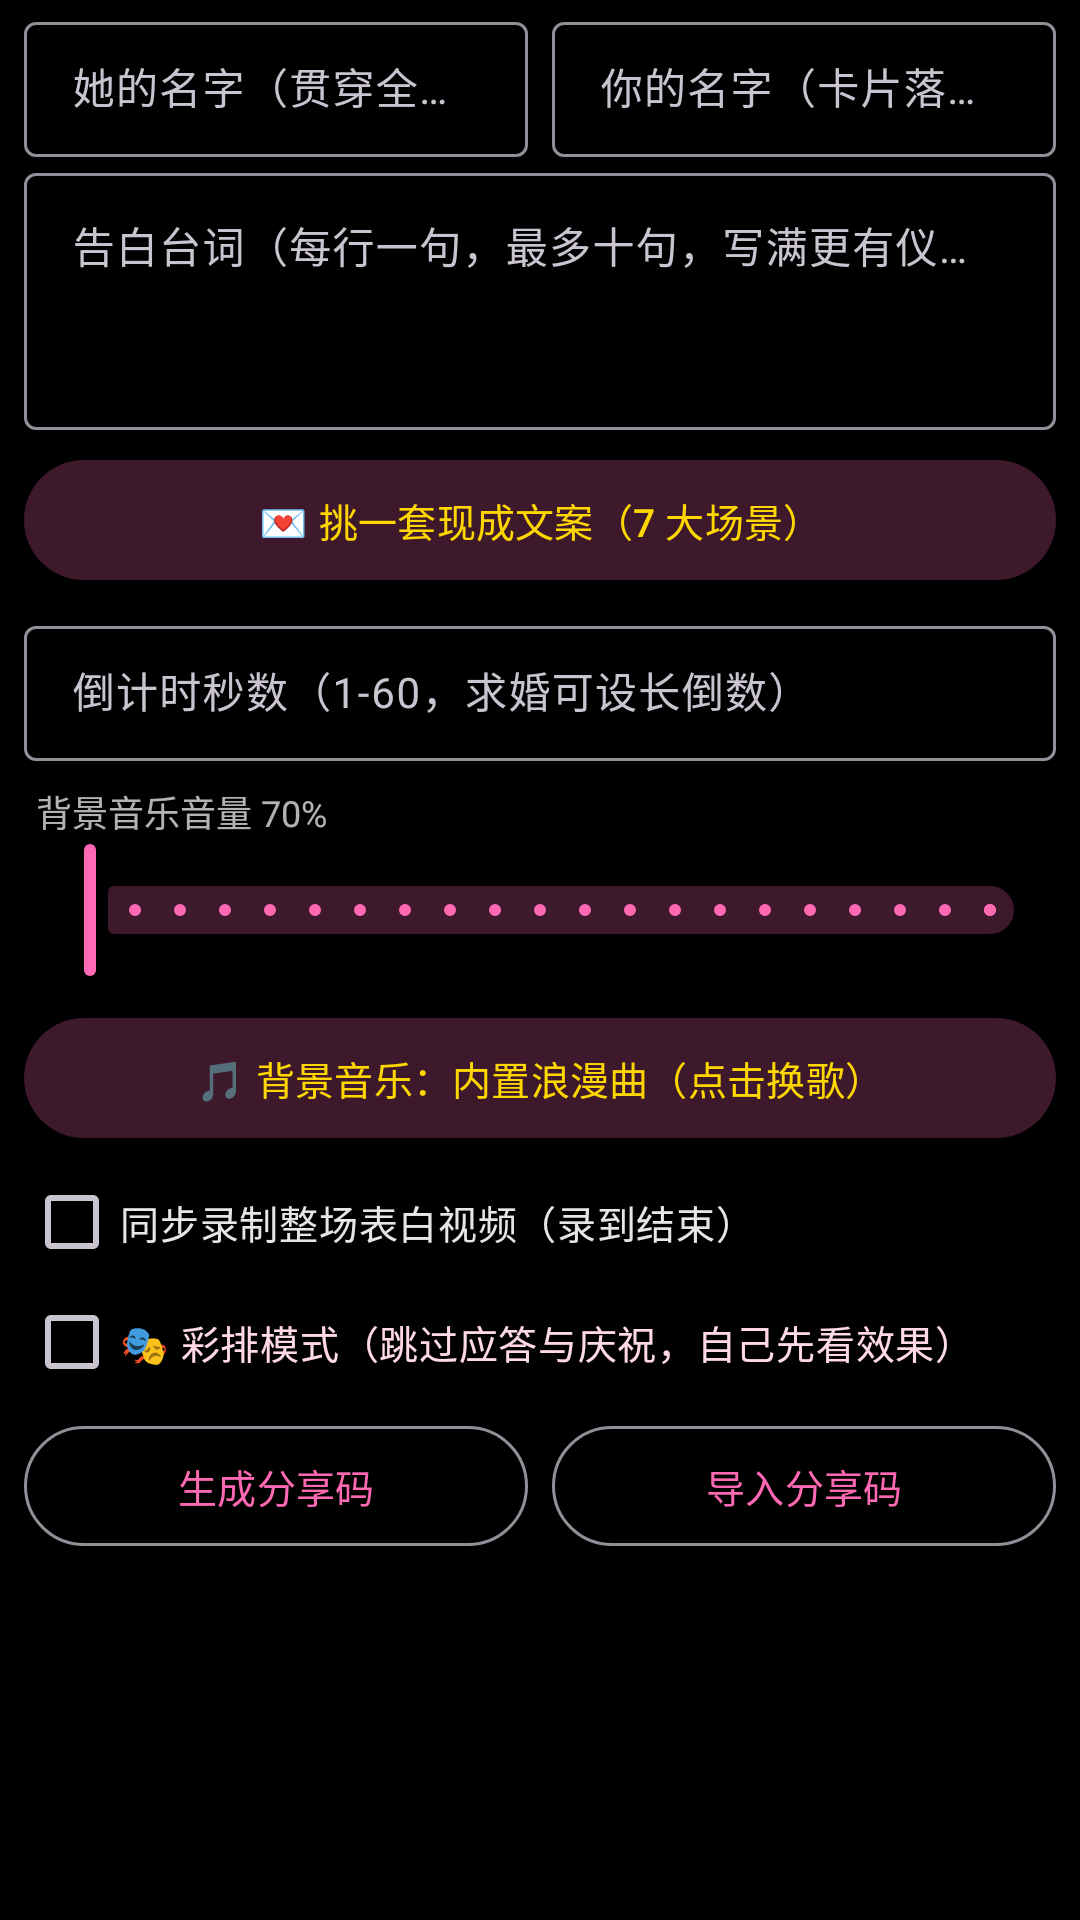

Layout XML and referenced resources for this Android screen:
<!-- AndroidManifest.xml: application theme Theme.Electronic -->
<!-- res/layout/dialog_romantic_settings.xml -->
<?xml version="1.0" encoding="utf-8"?>
<LinearLayout xmlns:android="http://schemas.android.com/apk/res/android"
    xmlns:app="http://schemas.android.com/apk/res-auto"
    android:layout_width="match_parent"
    android:layout_height="wrap_content"
    android:orientation="vertical"
    android:paddingHorizontal="8dp"
    android:paddingVertical="2dp">

    <LinearLayout
        android:layout_width="match_parent"
        android:layout_height="wrap_content"
        android:orientation="horizontal">

        <com.google.android.material.textfield.TextInputLayout
            android:id="@+id/til_her_name"
            style="@style/Widget.Material3.TextInputLayout.OutlinedBox.Dense"
            android:layout_width="0dp"
            android:layout_height="wrap_content"
            android:layout_weight="1"
            android:hint="她的名字（贯穿全场）">

            <com.google.android.material.textfield.TextInputEditText
                android:id="@+id/et_her_name"
                android:layout_width="match_parent"
                android:layout_height="wrap_content"
                android:inputType="text"
                android:maxLines="1"
                android:textColor="#FFFFFF"
                android:textSize="14sp" />
        </com.google.android.material.textfield.TextInputLayout>

        <com.google.android.material.textfield.TextInputLayout
            android:id="@+id/til_my_name"
            style="@style/Widget.Material3.TextInputLayout.OutlinedBox.Dense"
            android:layout_width="0dp"
            android:layout_height="wrap_content"
            android:layout_marginStart="8dp"
            android:layout_weight="1"
            android:hint="你的名字（卡片落款）">

            <com.google.android.material.textfield.TextInputEditText
                android:id="@+id/et_my_name"
                android:layout_width="match_parent"
                android:layout_height="wrap_content"
                android:inputType="text"
                android:maxLines="1"
                android:textColor="#FFFFFF"
                android:textSize="14sp" />
        </com.google.android.material.textfield.TextInputLayout>
    </LinearLayout>

    <com.google.android.material.textfield.TextInputLayout
        android:id="@+id/til_lines"
        style="@style/Widget.Material3.TextInputLayout.OutlinedBox"
        android:layout_width="match_parent"
        android:layout_height="wrap_content"
        android:hint="告白台词（每行一句，最多十句，写满更有仪式感）">

        <com.google.android.material.textfield.TextInputEditText
            android:id="@+id/et_lines"
            android:layout_width="match_parent"
            android:layout_height="wrap_content"
            android:gravity="top"
            android:inputType="textMultiLine"
            android:maxLines="6"
            android:minLines="3"
            android:textColor="#FFFFFF"
            android:textSize="14sp" />
    </com.google.android.material.textfield.TextInputLayout>

    <com.google.android.material.button.MaterialButton
        android:id="@+id/btn_pick_preset"
        style="@style/Widget.Material3.Button.TonalButton"
        android:layout_width="match_parent"
        android:layout_height="wrap_content"
        android:layout_marginTop="6dp"
        android:text="💌 挑一套现成文案（7 大场景）"
        android:textSize="13sp" />

    <com.google.android.material.textfield.TextInputLayout
        android:id="@+id/til_seconds"
        style="@style/Widget.Material3.TextInputLayout.OutlinedBox.Dense"
        android:layout_width="match_parent"
        android:layout_height="wrap_content"
        android:layout_marginTop="6dp"
        android:hint="倒计时秒数（1-60，求婚可设长倒数）">

        <com.google.android.material.textfield.TextInputEditText
            android:id="@+id/et_seconds"
            android:layout_width="match_parent"
            android:layout_height="wrap_content"
            android:inputType="number"
            android:textColor="#FFFFFF"
            android:textSize="14sp" />
    </com.google.android.material.textfield.TextInputLayout>

    <TextView
        android:id="@+id/tv_volume_label"
        android:layout_width="match_parent"
        android:layout_height="wrap_content"
        android:layout_marginTop="8dp"
        android:paddingStart="4dp"
        android:text="背景音乐音量 70%"
        android:textColor="#B3FFFFFF"
        android:textSize="12sp" />

    <com.google.android.material.slider.Slider
        android:id="@+id/slider_volume"
        android:layout_width="match_parent"
        android:layout_height="wrap_content"
        android:stepSize="5"
        android:valueFrom="0"
        android:valueTo="100"
        app:labelBehavior="gone" />

    <com.google.android.material.button.MaterialButton
        android:id="@+id/btn_pick_bgm"
        style="@style/Widget.Material3.Button.TonalButton"
        android:layout_width="match_parent"
        android:layout_height="wrap_content"
        android:layout_marginTop="8dp"
        android:text="🎵 背景音乐：内置浪漫曲（点击换歌）"
        android:textSize="13sp" />

    <com.google.android.material.checkbox.MaterialCheckBox
        android:id="@+id/cb_record_full"
        android:layout_width="match_parent"
        android:layout_height="wrap_content"
        android:layout_marginTop="4dp"
        android:minHeight="40dp"
        android:text="同步录制整场表白视频（录到结束）"
        android:textColor="#E6FFFFFF"
        android:textSize="13sp" />

    <com.google.android.material.checkbox.MaterialCheckBox
        android:id="@+id/cb_rehearsal"
        android:layout_width="match_parent"
        android:layout_height="wrap_content"
        android:minHeight="40dp"
        android:text="🎭 彩排模式（跳过应答与庆祝，自己先看效果）"
        android:textColor="#FFD9E8"
        android:textSize="13sp" />

    <LinearLayout
        android:layout_width="match_parent"
        android:layout_height="wrap_content"
        android:layout_marginTop="4dp"
        android:orientation="horizontal">

        <com.google.android.material.button.MaterialButton
            android:id="@+id/btn_gen_code"
            style="@style/Widget.Material3.Button.OutlinedButton"
            android:layout_width="0dp"
            android:layout_height="wrap_content"
            android:layout_weight="1"
            android:text="生成分享码"
            android:textSize="13sp" />

        <com.google.android.material.button.MaterialButton
            android:id="@+id/btn_import_code"
            style="@style/Widget.Material3.Button.OutlinedButton"
            android:layout_width="0dp"
            android:layout_height="wrap_content"
            android:layout_marginStart="8dp"
            android:layout_weight="1"
            android:text="导入分享码"
            android:textSize="13sp" />
    </LinearLayout>

</LinearLayout>
<!-- resources referenced by this layout -->
<resources>
  <style name="Theme.Electronic" parent="Base.Theme.Electronic" />
  <style name="Base.Theme.Electronic" parent="Theme.Material3.Dark.NoActionBar">
          
          <item name="android:windowBackground">@android:color/black</item>
  
          
          <item name="colorPrimary">@color/romantic_pink</item>
          <item name="colorOnPrimary">@color/white</item>
          <item name="colorSecondary">@color/gold</item>
          <item name="colorOnSecondary">@color/black</item>
          <item name="colorSecondaryContainer">#3DFF69B4</item>
          <item name="colorOnSecondaryContainer">@color/gold</item>
          
          <item name="colorControlActivated">@color/romantic_pink</item>
          <item name="colorControlNormal">@color/text_secondary</item>
  
          
          <item name="android:statusBarColor">@android:color/transparent</item>
          <item name="android:navigationBarColor">@android:color/transparent</item>
          <item name="android:windowLightStatusBar">false</item>
  
          
          <item name="materialAlertDialogTheme">@style/RomanticDialog</item>
      </style>
  <color name="romantic_pink">#FFFF69B4</color>
  <color name="white">#FFFFFFFF</color>
  <color name="gold">#FFFFD700</color>
  <color name="black">#FF000000</color>
  <color name="text_secondary">#B3FFFFFF</color>
  <style name="RomanticDialog" parent="ThemeOverlay.Material3.MaterialAlertDialog">
          <item name="shapeAppearanceOverlay">@style/RomanticDialogShape</item>
      </style>
  <style name="RomanticDialogShape" parent="">
          <item name="cornerFamily">rounded</item>
          <item name="cornerSize">20dp</item>
      </style>
</resources>
